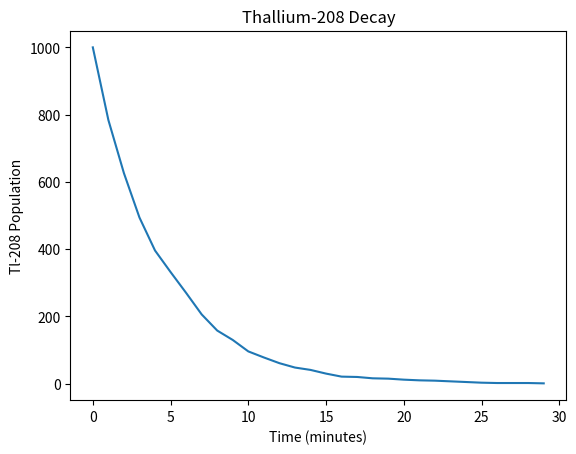

Here is the Python script that generated this plot:
import numpy as np
import matplotlib.pyplot as plt

N = 1000 #number of atoms.
tau = 3.053 #half-life constant in minutes.

uni = np.random.uniform(0,1,N) #uniform 1-D array of random numbers between 0 and 1.
t_decay = np.sort(-(tau/np.log(2))*np.log(1-uni)) #sorted decay times of N radioisotopes.

t = np.linspace(0,max(t_decay),N, dtype = int) #time axis.
Tl208 = np.zeros((N,1)) #initializing Tl208 population array.
#For-loop below: at each t value "time", populates the Tl208 array at 
#the i-th time step with the # of Tl208 which have not yet decayed:
for i,time in enumerate(t): 
    Tl208[i,0] = np.sum(t_decay[:] > time)

plt.plot(t,Tl208)
plt.title('Thallium-208 Decay')
plt.ylabel('Tl-208 Population')
plt.xlabel('Time (minutes)')
plt.savefig('Random_Decay')